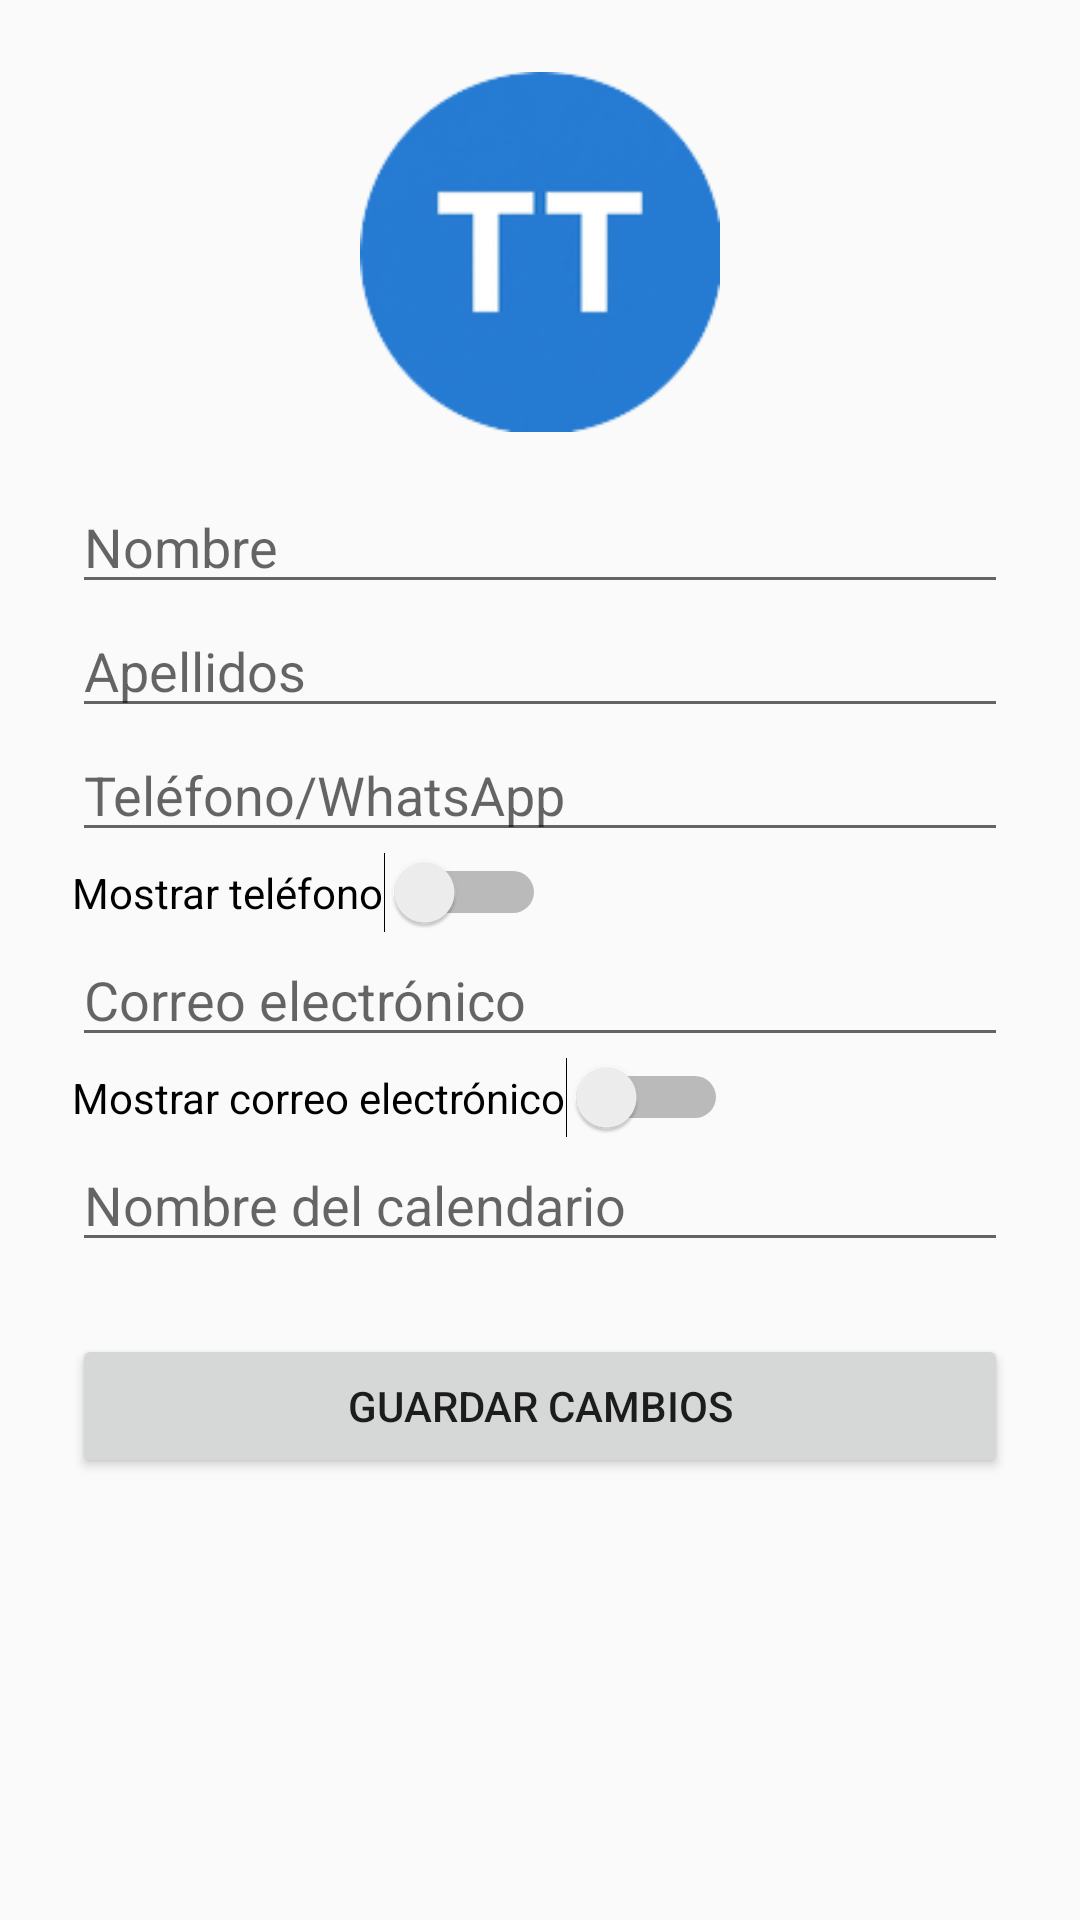

The Android layout XML behind this screen, and the referenced resources:
<!-- AndroidManifest.xml: application theme Theme.TimeTutor -->
<!-- res/layout/fragment_perfil_profesor.xml -->
<?xml version="1.0" encoding="utf-8"?>
<ScrollView xmlns:android="http://schemas.android.com/apk/res/android"
    android:layout_width="match_parent"
    android:layout_height="match_parent"
    android:padding="24dp">

    <LinearLayout
        android:layout_width="match_parent"
        android:layout_height="wrap_content"
        android:orientation="vertical">

        <ImageView
            android:id="@+id/imageFoto"
            android:layout_width="120dp"
            android:layout_height="120dp"
            android:layout_gravity="center"
            android:src="@mipmap/ic_launcher_round"
            android:contentDescription="Foto de perfil"
            android:layout_marginBottom="16dp" />

        <EditText
            android:id="@+id/editNombre"
            android:layout_width="match_parent"
            android:layout_height="wrap_content"
            android:hint="Nombre" />

        <EditText
            android:id="@+id/editApellidos"
            android:layout_width="match_parent"
            android:layout_height="wrap_content"
            android:hint="Apellidos" />

        <EditText
            android:id="@+id/editTelefono"
            android:layout_width="match_parent"
            android:layout_height="wrap_content"
            android:hint="Teléfono/WhatsApp" />

        <Switch
            android:id="@+id/switchMostrarTelefono"
            android:layout_width="wrap_content"
            android:layout_height="wrap_content"
            android:text="Mostrar teléfono" />

        <EditText
            android:id="@+id/editEmail"
            android:layout_width="match_parent"
            android:layout_height="wrap_content"
            android:hint="Correo electrónico" />

        <Switch
            android:id="@+id/switchMostrarEmail"
            android:layout_width="wrap_content"
            android:layout_height="wrap_content"
            android:text="Mostrar correo electrónico" />

        <EditText
            android:id="@+id/editCalendario"
            android:layout_width="match_parent"
            android:layout_height="wrap_content"
            android:hint="Nombre del calendario" />

        <Button
            android:id="@+id/btnGuardarPerfil"
            android:layout_width="match_parent"
            android:layout_height="wrap_content"
            android:text="Guardar cambios"
            android:layout_marginTop="24dp" />
    </LinearLayout>
</ScrollView>
<!-- resources referenced by this layout -->
<resources>
  <!-- mipmap ic_launcher_round: png bitmap (mipmap-hdpi, 5192 bytes) -->
  <style name="Theme.TimeTutor" parent="Theme.AppCompat.Light.NoActionBar" />
</resources>
